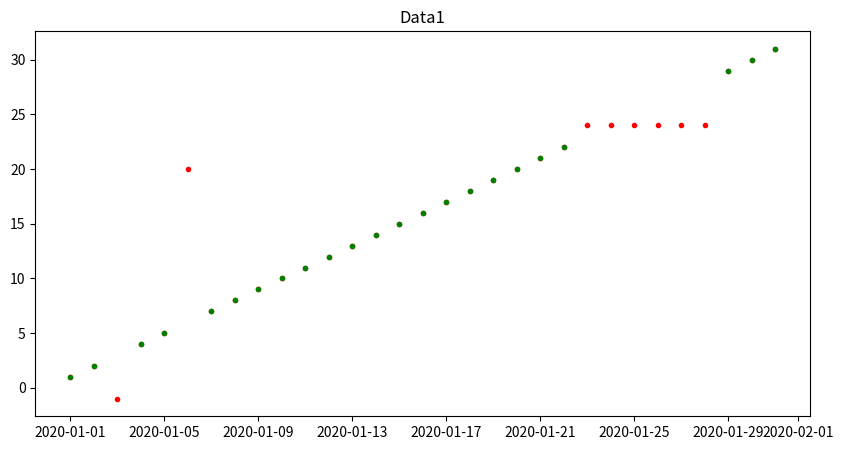
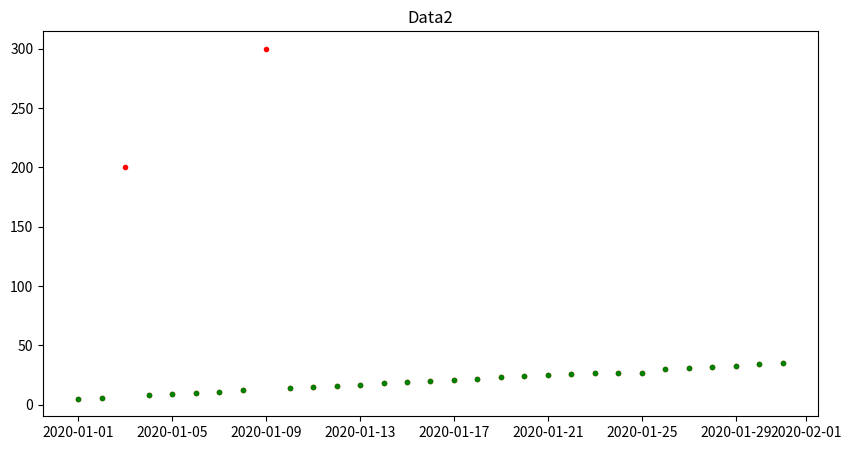
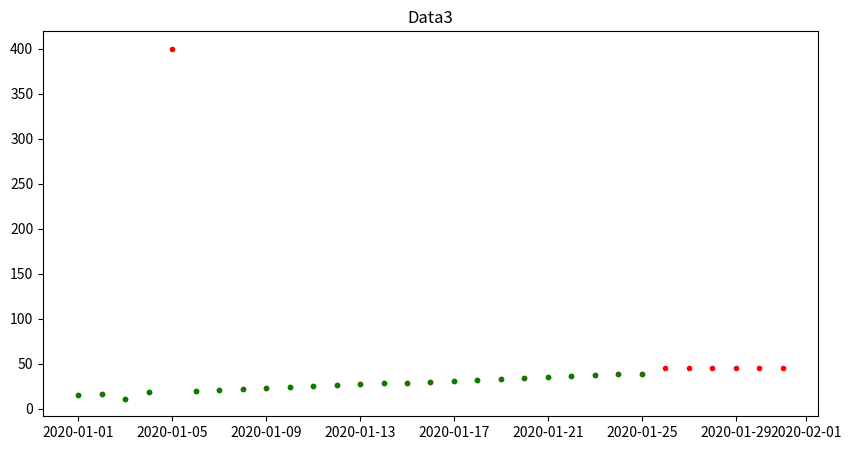

Python code for these plots, in order:
import pandas as pd
import numpy as np
from datetime import datetime, timedelta
import matplotlib.pyplot as plt

# Create date range
date_rng = pd.date_range(start="1/1/2020", end="1/31/2020", freq="D")

# Sample time series data with DateTimeIndex
data1 = pd.Series([1, 2, -1, 4, 5, 20, 7, 8, 9, 10, 11, 12, 13, 14, 15, 16, 17, 18, 19, 20, 
                   21, 22, 24, 24, 24, 24, 24, 24, 29, 30, 31], index=date_rng)
data2 = pd.Series([5, 6, 200, 8, 9, 10, 11, 12, 300, 14, 15, 16, 17, 18, 19, 20, 21, 22, 
                   23, 24, 25, 26, 27, 27, 27, 30, 31, 32, 33, 34, 35], index=date_rng)
data3 = pd.Series([15, 16, 11, 18, 400, 20, 21, 22, 23, 24, 25, 26, 27, 28, 29, 30, 31, 
                   32, 33, 34, 35, 36, 37, 38, 39, 45, 45, 45, 45, 45, 45], index=date_rng)


# Cleaning data1
print("\nCleaning data1")
data1_original = data1.copy()

# Checking for jumps 
print("Checking for jumps in data1")
max_jump=10
prev_value = data1.iloc[0]
for t, value in data1.items():
    if abs(value - prev_value) <= max_jump:
        # "Value ok"
        data1[t] = value
        prev_value = value
    else:
        data1[t] = np.nan
        print("Jump detected and value removed on", t, ":", value)
print(f"Data removed: {data1_original[~data1_original.isin(data1)]}")
# print("Data1 after jump check:", data1)

# Checking for values in range 
min_val = 0
max_val = 50
for t, value in data1.items():
    # print("Checking value on", t, ":", value)
    if min_val <= value <= max_val:
        pass
        # print("Value ok:", value)
    else:
        data1[t] = np.nan
        print("Value removed:", value)
print(f"Data removed: {data1_original[~data1_original.isin(data1)]}")
# print("Data1 after range check:", data1)


# Checking for flat periods 
print("Checking for flat periods in data1")
flat_period = 5
i = 0
while i < len(data1) - flat_period:
    if len(set(data1[i: i + flat_period + 1])) == 1: 
        print("Removing flat period starting at index:", i)
        data1[i: i + flat_period + 1] = np.nan
        i += flat_period
    else:
        i += 1
print(f"Data removed: {data1_original[~data1_original.isin(data1)]}")
# print("Data1 after flat period check:", data1)


# Cleaning data2
print("\nCleaning data2")
data2_original = data2.copy()

# Checking for jumps 
print("Checking for jumps in data2")
max_jump=10
prev_value = data2.iloc[0]
for t, value in data2.items():
    if abs(value - prev_value) <= max_jump:
        # "Value ok"
        data2[t] = value
        prev_value = value
    else:
        data2[t] = np.nan
        print("Jump detected and value removed on", t, ":", value)
print(f"Data removed: {data2_original[~data2_original.isin(data2)]}")
# print("data2 after jump check:", data2)

# Checking for values in range 
min_val = 0
max_val = 50
for t, value in data2.items():
    # print("Checking value on", t, ":", value)
    if min_val <= value <= max_val:
        pass
        # print("Value ok:", value)
    else:
        data2[t] = np.nan
        print("Value removed:", value)
print(f"Data removed: {data2_original[~data2_original.isin(data2)]}")
# print("data2 after range check:", data2)


# Checking for flat periods 
print("Checking for flat periods in data2")
flat_period = 5
i = 0
while i < len(data2) - flat_period:
    if len(set(data2[i: i + flat_period + 1])) == 1: 
        print("Removing flat period starting at index:", i)
        data2[i: i + flat_period + 1] = np.nan
        i += flat_period
    else:
        i += 1
print(f"Data removed: {data2_original[~data2_original.isin(data2)]}")
# print("data2 after flat period check:", data2)

# print("Final cleaned data2:", data2)

# Cleaning data3
print("\nCleaning data3")
data3_original = data3.copy()

# Checking for jumps 
print("Checking for jumps in data3")
max_jump=10
prev_value = data3.iloc[0]
for t, value in data3.items():
    if abs(value - prev_value) <= max_jump:
        # "Value ok"
        data3[t] = value
        prev_value = value
    else:
        data3[t] = np.nan
        print("Jump detected and value removed on", t, ":", value)
print(f"Data removed: {data3_original[~data3_original.isin(data3)]}")
# print("data3 after jump check:", data3)

# Checking for values in range 
min_val = 0
max_val = 50
for t, value in data3.items():
    # print("Checking value on", t, ":", value)
    if min_val <= value <= max_val:
        pass
        # print("Value ok:", value)
    else:
        data3[t] = np.nan
        print("Value removed:", value)
print(f"Data removed: {data3_original[~data3_original.isin(data3)]}")
# print("data3 after range check:", data3)


# Checking for flat periods 
print("Checking for flat periods in data3")
flat_period = 5
i = 0
while i < len(data3) - flat_period:
    if len(set(data3[i: i + flat_period + 1])) == 1: 
        print("Removing flat period starting at index:", i)
        data3[i: i + flat_period + 1] = np.nan
        i += flat_period
    else:
        i += 1
print(f"Data removed: {data3_original[~data3_original.isin(data3)]}")
# print("data3 after flat period check:", data3)

# print("Final cleaned data3:", data3)

## plot data showing outliers as red dots
plt.figure(figsize=(10, 5))
plt.plot(data1_original, '.', color="red")
plt.plot(data1, '.', color="green")
plt.title("Data1")
plt.show()

plt.figure(figsize=(10, 5))
plt.plot(data2_original, '.', color="red")
plt.plot(data2, '.', color="green")
plt.title("Data2")
plt.show()

plt.figure(figsize=(10, 5))
plt.plot(data3_original, '.', color="red")
plt.plot(data3, '.', color="green")
plt.title("Data3")
plt.show()